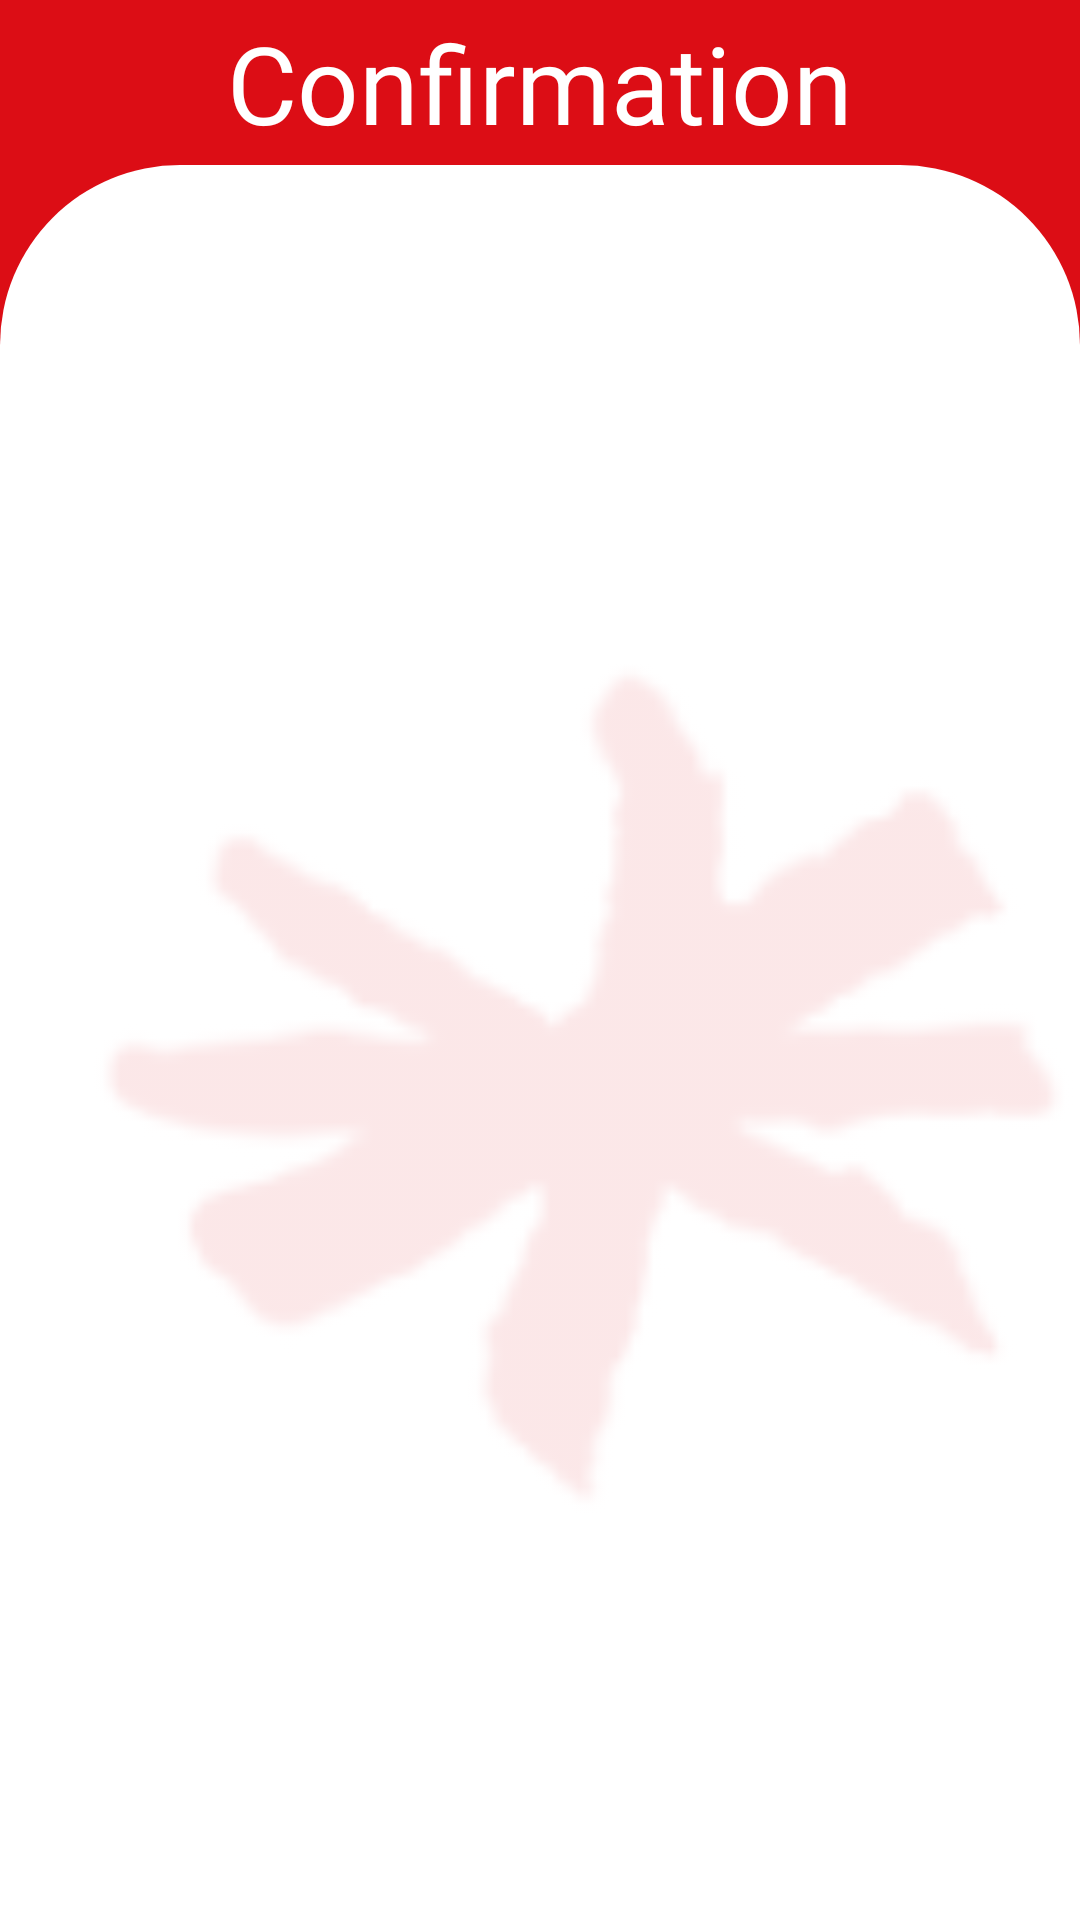

Layout XML and referenced resources for this Android screen:
<!-- AndroidManifest.xml: application theme Theme.IICPShuttle -->
<!-- res/layout/activity_confirmation.xml -->
<?xml version="1.0" encoding="utf-8"?>
<androidx.constraintlayout.widget.ConstraintLayout xmlns:android="http://schemas.android.com/apk/res/android"
    xmlns:app="http://schemas.android.com/apk/res-auto"
    xmlns:tools="http://schemas.android.com/tools"
    android:id="@+id/hello"
    android:layout_width="match_parent"
    android:layout_height="match_parent"
    android:background="#DC0D15">

    <View
        android:id="@+id/whiteBackground"
        android:layout_width="match_parent"
        android:layout_height="match_parent"
        android:layout_marginTop="55dp"
        android:background="@drawable/rounded_corner"
        app:layout_constraintBottom_toBottomOf="parent"
        app:layout_constraintEnd_toEndOf="parent"
        app:layout_constraintHeight_percent="0.5"
        app:layout_constraintHorizontal_bias="0.571"
        app:layout_constraintStart_toStartOf="parent"
        app:layout_constraintTop_toTopOf="parent"
        app:layout_constraintVertical_bias="1.0"
        tools:ignore="VisualLintBounds" />

    <ImageView
        android:id="@+id/backgroundImage"
        android:layout_width="377dp"
        android:layout_height="496dp"
        android:alpha="0.1"
        android:src="@drawable/inti_logo"
        app:layout_constraintBottom_toBottomOf="parent"
        app:layout_constraintEnd_toEndOf="parent"
        app:layout_constraintHorizontal_bias="0.497"
        app:layout_constraintStart_toStartOf="parent"
        app:layout_constraintTop_toTopOf="parent"
        app:layout_constraintVertical_bias="0.647"
        tools:ignore="ContentDescription" />

    <TextView
        android:id="@+id/textView1"
        android:layout_width="wrap_content"
        android:layout_height="wrap_content"
        android:fontFamily="@font/inter_black"
        android:text="Confirmation"
        android:textColor="#FFFFFF"
        android:textSize="36sp"
        app:layout_constraintBottom_toTopOf="@+id/whiteBackground"
        app:layout_constraintEnd_toEndOf="parent"
        app:layout_constraintStart_toStartOf="parent"
        app:layout_constraintTop_toTopOf="parent"
        tools:ignore="HardcodedText,MissingConstraints,TextContrastCheck,VisualLintBounds" />





</androidx.constraintlayout.widget.ConstraintLayout>
<!-- resources referenced by this layout -->
<resources>
  <!-- drawable inti_logo: png bitmap (drawable, 6698 bytes) -->
  <!-- drawable rounded_corner (drawable) -->
  <?xml version="1.0" encoding="utf-8"?>
  <shape xmlns:android="http://schemas.android.com/apk/res/android">
      <solid android:color="#FFFFFF" />
      <corners
          android:topLeftRadius="60dp"
          android:topRightRadius="60dp" />
  </shape>
  <style name="Theme.IICPShuttle" parent="Base.Theme.IICPShuttle" />
  <style name="Base.Theme.IICPShuttle" parent="Theme.Material3.DayNight.NoActionBar">
          
          
      </style>
</resources>
